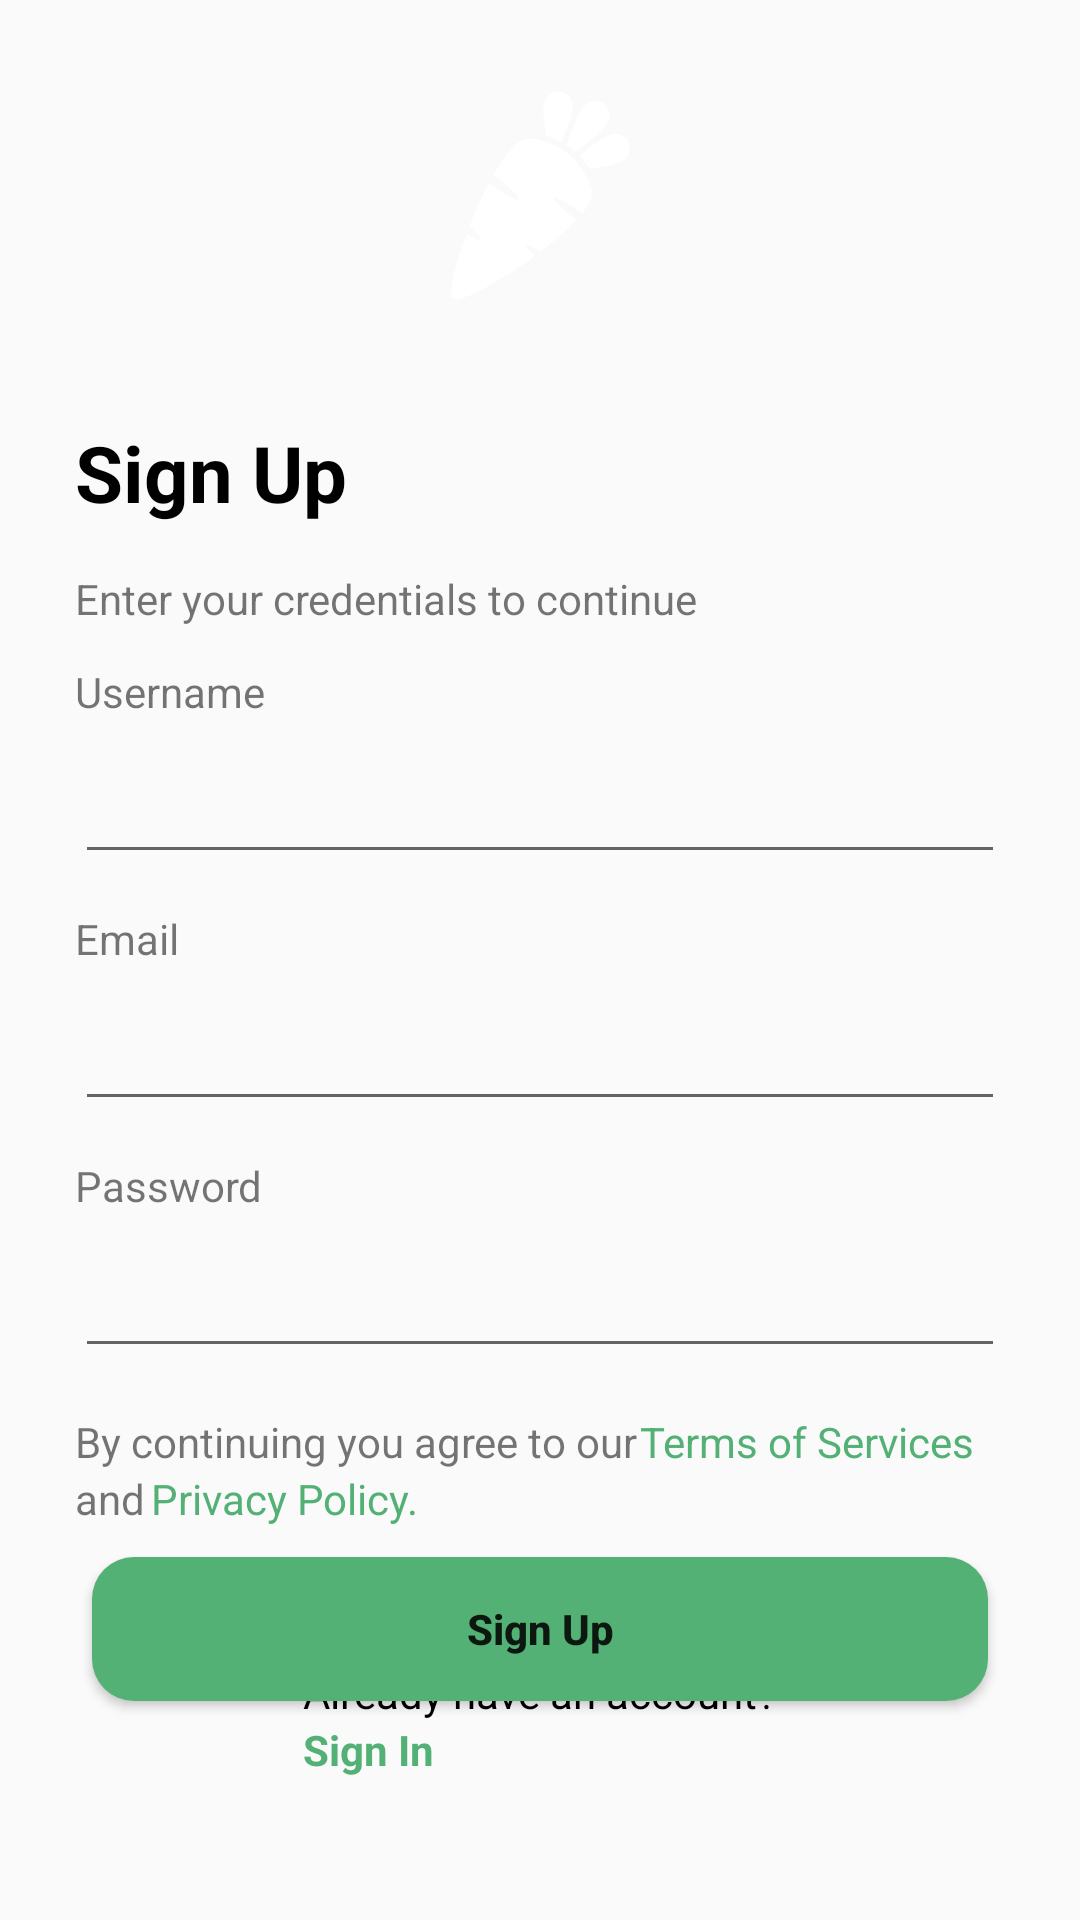

Android layout source for this screen:
<!-- AndroidManifest.xml: application theme Theme.NectraCommerce -->
<!-- res/layout/fragment_sign_up.xml -->
<?xml version="1.0" encoding="utf-8"?>
<androidx.constraintlayout.widget.ConstraintLayout xmlns:android="http://schemas.android.com/apk/res/android"
    xmlns:app="http://schemas.android.com/apk/res-auto"
    xmlns:tools="http://schemas.android.com/tools"
    android:layout_width="match_parent"
    android:layout_height="match_parent"
    tools:context=".SignUpFragment">

    <ImageView
        android:id="@+id/iv_carrot"
        android:layout_width="70dp"
        android:layout_height="70dp"
        android:layout_marginTop="30dp"
        android:src="@drawable/carrot"
        app:layout_constraintEnd_toEndOf="parent"
        app:layout_constraintStart_toStartOf="parent"
        app:layout_constraintTop_toTopOf="parent"
        tools:ignore="MissingConstraints" />

    <TextView
        android:id="@+id/tv_signUp"
        android:layout_width="wrap_content"
        android:layout_height="wrap_content"
        android:layout_marginStart="25dp"
        android:layout_marginTop="40dp"
        android:text="Sign Up"
        android:textColor="@color/black"
        android:textSize="26sp"
        android:textStyle="bold"
        app:layout_constraintStart_toStartOf="parent"
        app:layout_constraintTop_toBottomOf="@+id/iv_carrot"
        tools:ignore="MissingConstraints" />

    <TextView
        android:id="@+id/tv_hint_login"
        android:layout_width="wrap_content"
        android:layout_height="wrap_content"
        android:layout_marginStart="25dp"
        android:layout_marginTop="15dp"
        android:text="Enter your credentials to continue"
        app:layout_constraintStart_toStartOf="parent"
        app:layout_constraintTop_toBottomOf="@+id/tv_signUp"
        tools:ignore="MissingConstraints" />

    <TextView
        android:id="@+id/tv_username"
        android:layout_width="wrap_content"
        android:layout_height="wrap_content"
        android:layout_marginStart="25dp"
        android:layout_marginTop="12dp"
        android:text="Username"
        app:layout_constraintStart_toStartOf="parent"
        app:layout_constraintTop_toBottomOf="@+id/tv_hint_login"
        tools:ignore="MissingConstraints" />

    <EditText
        android:id="@+id/et_username"
        android:layout_width="match_parent"
        android:layout_height="wrap_content"
        android:layout_marginLeft="25dp"
        android:layout_marginTop="10dp"
        android:layout_marginRight="25dp"
        android:inputType="textPersonName"
        app:layout_constraintEnd_toEndOf="parent"
        app:layout_constraintStart_toStartOf="parent"
        app:layout_constraintTop_toBottomOf="@+id/tv_username"
        tools:ignore="MissingConstraints" />

    <TextView
        android:id="@+id/tv_email"
        android:layout_width="wrap_content"
        android:layout_height="wrap_content"
        android:layout_marginStart="25dp"
        android:layout_marginTop="12dp"
        android:text="Email"
        app:layout_constraintStart_toStartOf="parent"
        app:layout_constraintTop_toBottomOf="@+id/et_username"
        tools:ignore="MissingConstraints" />

    <EditText
        android:id="@+id/et_email"
        android:layout_width="match_parent"
        android:layout_height="wrap_content"
        android:layout_marginLeft="25dp"
        android:layout_marginTop="10dp"
        android:layout_marginRight="25dp"
        android:inputType="textEmailAddress"
        app:layout_constraintEnd_toEndOf="parent"
        app:layout_constraintStart_toStartOf="parent"
        app:layout_constraintTop_toBottomOf="@+id/tv_email"
        tools:ignore="MissingConstraints" />

    <TextView
        android:id="@+id/tv_password"
        android:layout_width="wrap_content"
        android:layout_height="wrap_content"
        android:layout_marginStart="25dp"
        android:layout_marginTop="12dp"
        android:text="Password"
        app:layout_constraintStart_toStartOf="parent"
        app:layout_constraintTop_toBottomOf="@+id/et_email"
        tools:ignore="MissingConstraints" />

    <EditText
        android:id="@+id/et_password"
        android:layout_width="match_parent"
        android:layout_height="wrap_content"
        android:layout_marginLeft="25dp"
        android:layout_marginTop="10dp"
        android:layout_marginRight="25dp"
        android:inputType="textPassword"
        app:layout_constraintEnd_toEndOf="parent"
        app:layout_constraintStart_toStartOf="parent"
        app:layout_constraintTop_toBottomOf="@+id/tv_password"
        tools:ignore="MissingConstraints" />

    <TextView
        android:id="@+id/tv_hint_to_use_service"
        android:layout_width="wrap_content"
        android:layout_height="wrap_content"
        android:layout_marginStart="25dp"
        android:layout_marginTop="15dp"
        android:text="By continuing you agree to our"
        app:layout_constraintStart_toStartOf="parent"
        app:layout_constraintTop_toBottomOf="@+id/et_password"
        tools:ignore="MissingConstraints" />

    <TextView
        android:id="@+id/tv_clickable_terms_of_Services"
        android:layout_width="wrap_content"
        android:layout_height="wrap_content"
        android:layout_marginLeft="1dp"
        android:layout_marginTop="15dp"
        android:clickable="true"
        android:text="Terms of Services"
        android:textColor="@color/generalColorInApp"
        app:layout_constraintStart_toEndOf="@+id/tv_hint_to_use_service"
        app:layout_constraintTop_toBottomOf="@+id/et_password"
        tools:ignore="MissingConstraints" />

    <TextView
        android:id="@+id/tv_and"
        android:layout_width="wrap_content"
        android:layout_height="wrap_content"
        android:layout_marginLeft="25dp"
        android:text="and"
        app:layout_constraintStart_toStartOf="parent"
        app:layout_constraintTop_toBottomOf="@+id/tv_hint_to_use_service"
        tools:ignore="MissingConstraints" />

    <TextView
        android:id="@+id/tv_clickable_privacy_policy"
        android:layout_width="wrap_content"
        android:layout_height="wrap_content"
        android:layout_marginLeft="2dp"
        android:clickable="true"
        android:text="Privacy Policy."
        android:textColor="@color/generalColorInApp"
        app:layout_constraintStart_toEndOf="@+id/tv_and"
        app:layout_constraintTop_toBottomOf="@+id/tv_hint_to_use_service"
        tools:ignore="MissingConstraints" />

    <Button
        android:id="@+id/btn_signup"
        android:layout_width="match_parent"
        android:layout_height="wrap_content"
        android:layout_marginLeft="30.5dp"
        android:layout_marginTop="10dp"
        android:layout_marginRight="30.5dp"
        android:background="@drawable/button_rounded"
        android:text="Sign Up"
        android:textAllCaps="false"
        android:textStyle="bold"
        app:layout_constraintTop_toBottomOf="@+id/tv_clickable_privacy_policy"
        tools:ignore="MissingConstraints" />

    <androidx.constraintlayout.widget.ConstraintLayout
        android:layout_width="wrap_content"
        android:layout_height="wrap_content"
        app:layout_constraintBottom_toBottomOf="parent"
        app:layout_constraintEnd_toEndOf="parent"
        app:layout_constraintStart_toStartOf="parent"
        android:layout_marginBottom="60dp"
        app:layout_constraintTop_toBottomOf="@+id/btn_signup"
        tools:ignore="MissingConstraints">

        <TextView
            android:id="@+id/tv_already_have_account"
            android:layout_width="wrap_content"
            android:layout_height="wrap_content"
            android:text="Already have an account?"
            android:textColor="@color/black"
            app:layout_constraintEnd_toEndOf="parent"
            app:layout_constraintStart_toStartOf="parent"
            app:layout_constraintTop_toBottomOf="@id/btn_signin"
            tools:ignore="MissingConstraints,NotSibling" />

        <TextView
            android:id="@+id/tv_clickable_signin"
            android:layout_width="wrap_content"
            android:layout_height="wrap_content"
            android:text="Sign In"
            android:textColor="@color/generalColorInApp"
            android:textStyle="bold"
            app:layout_constraintStart_toStartOf="@id/tv_already_have_account"
            app:layout_constraintTop_toBottomOf="@id/tv_already_have_account"
            tools:ignore="MissingConstraints" />

    </androidx.constraintlayout.widget.ConstraintLayout>

    
    
    
    
    
    
    
    

</androidx.constraintlayout.widget.ConstraintLayout>
<!-- resources referenced by this layout -->
<resources>
  <color name="black">#FF000000</color>
  <color name="generalColorInApp">#53B175</color>
  <!-- drawable button_rounded (drawable) -->
  <?xml version="1.0" encoding="utf-8"?>
  <selector xmlns:android="http://schemas.android.com/apk/res/android" >
      <item >
          <shape android:shape="rectangle"  >
              <corners android:radius="14dip" />
              <gradient android:angle="-90" android:startColor="@color/generalColorInApp" android:endColor="@color/generalColorInApp" />
          </shape>
      </item>
  </selector>
  <!-- drawable carrot: vector/xml drawable (drawable, 2353 chars, omitted) -->
  <style name="Theme.NectraCommerce" parent="Theme.AppCompat.Light.DarkActionBar">
          
          <item name="colorPrimary">@color/purple_500</item>
          <item name="colorPrimaryVariant">@color/purple_700</item>
          <item name="colorOnPrimary">@color/white</item>
          
          <item name="colorSecondary">@color/teal_200</item>
          <item name="colorSecondaryVariant">@color/teal_700</item>
          <item name="colorOnSecondary">@color/black</item>
          
          <item name="android:statusBarColor" tools:targetApi="l">?attr/colorOnSurface</item>
          
      </style>
  <color name="purple_500">#FF6200EE</color>
  <color name="purple_700">#FF3700B3</color>
  <color name="white">#FFFFFFFF</color>
  <color name="teal_200">#FF03DAC5</color>
  <color name="teal_700">#FF018786</color>
</resources>
